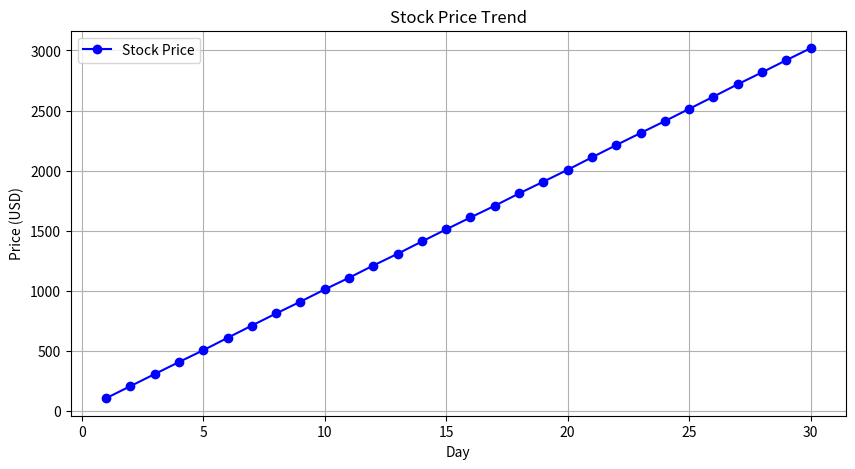

This chart was generated by the following Python code:
import numpy as np 
import matplotlib.pyplot as plt 
 
# Simulated stock prices 
days = np.arange(1, 31) 
prices = np.cumsum(np.random.randn(30) * 2 + 100)  # Randomized stock prices 
 
plt.figure(figsize=(10, 5), dpi=100) 
plt.plot(days, prices, linestyle='-', marker='o', color='b', markersize=6, 
label="Stock Price") 
 
# Adding labels, title, and legend 
plt.xlabel("Day") 
plt.ylabel("Price (USD)") 
plt.title("Stock Price Trend") 
plt.legend() 
plt.grid(True) 
 
# Show the plot 
plt.show() 
 
